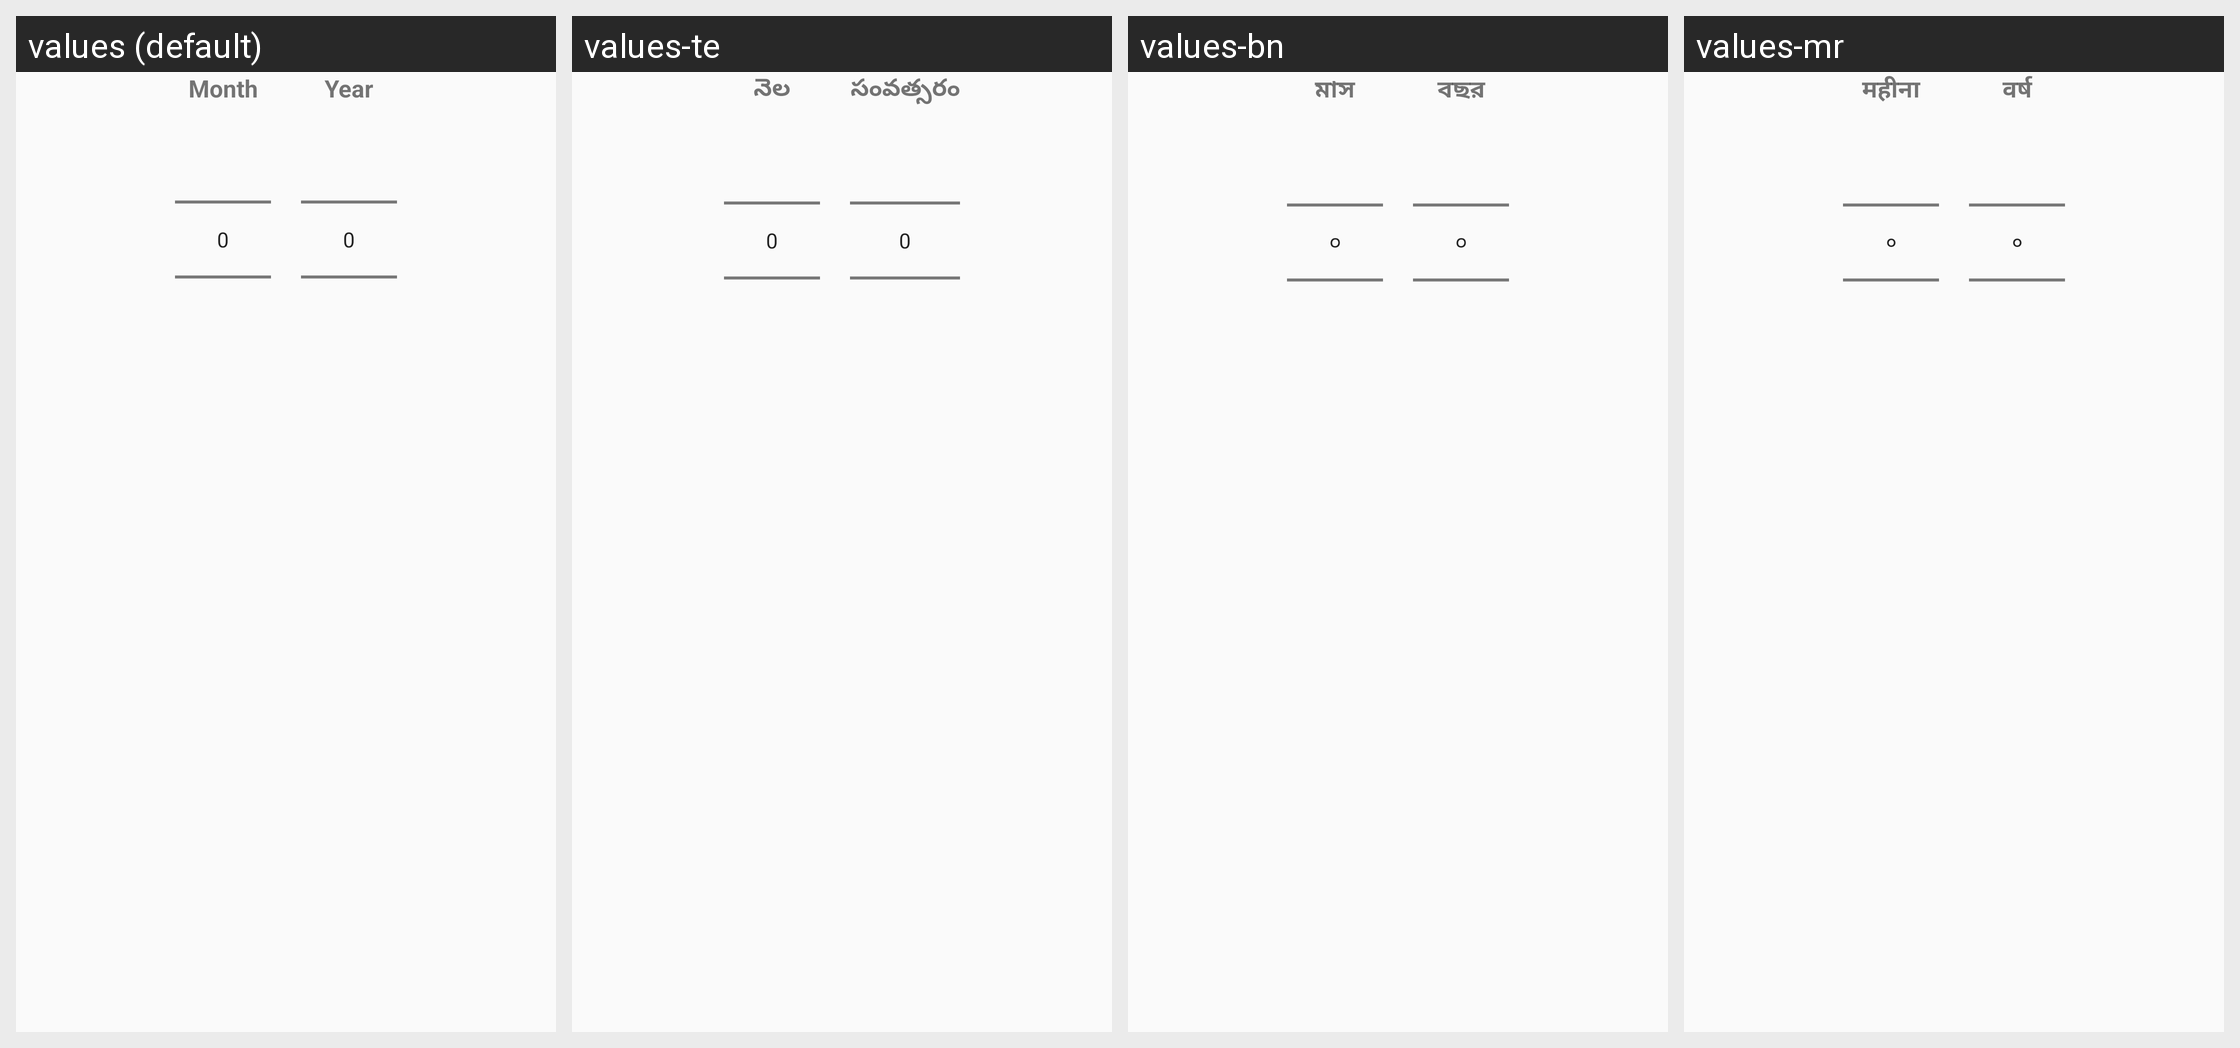

Translations of the strings shown on this Android screen, per locale in the grid:
Android screen res/layout/month_year_picker_dialog.xml rendered under 4 locales, left to right: values (default), values-te, values-bn, values-mr. Device: Nexus 5 (rendered at 1080×1920; each locale shown at half size, 540×960, under a caption strip naming it); theme AppTheme.
Other locales in the repository, not shown: values-hi, values-kn, values-ml, values-ta.
Strings drawn on this screen, with the default value and each locale's value (text and hints the layout hard-codes, and strings that could not be matched under every locale, appear in the picture but are not listed):

month
  values: Month
  values-te: నెల
  values-bn: মাস
  values-mr: महीना

year
  values: Year
  values-te: సంవత్సరం
  values-bn: বছর
  values-mr: वर्ष
